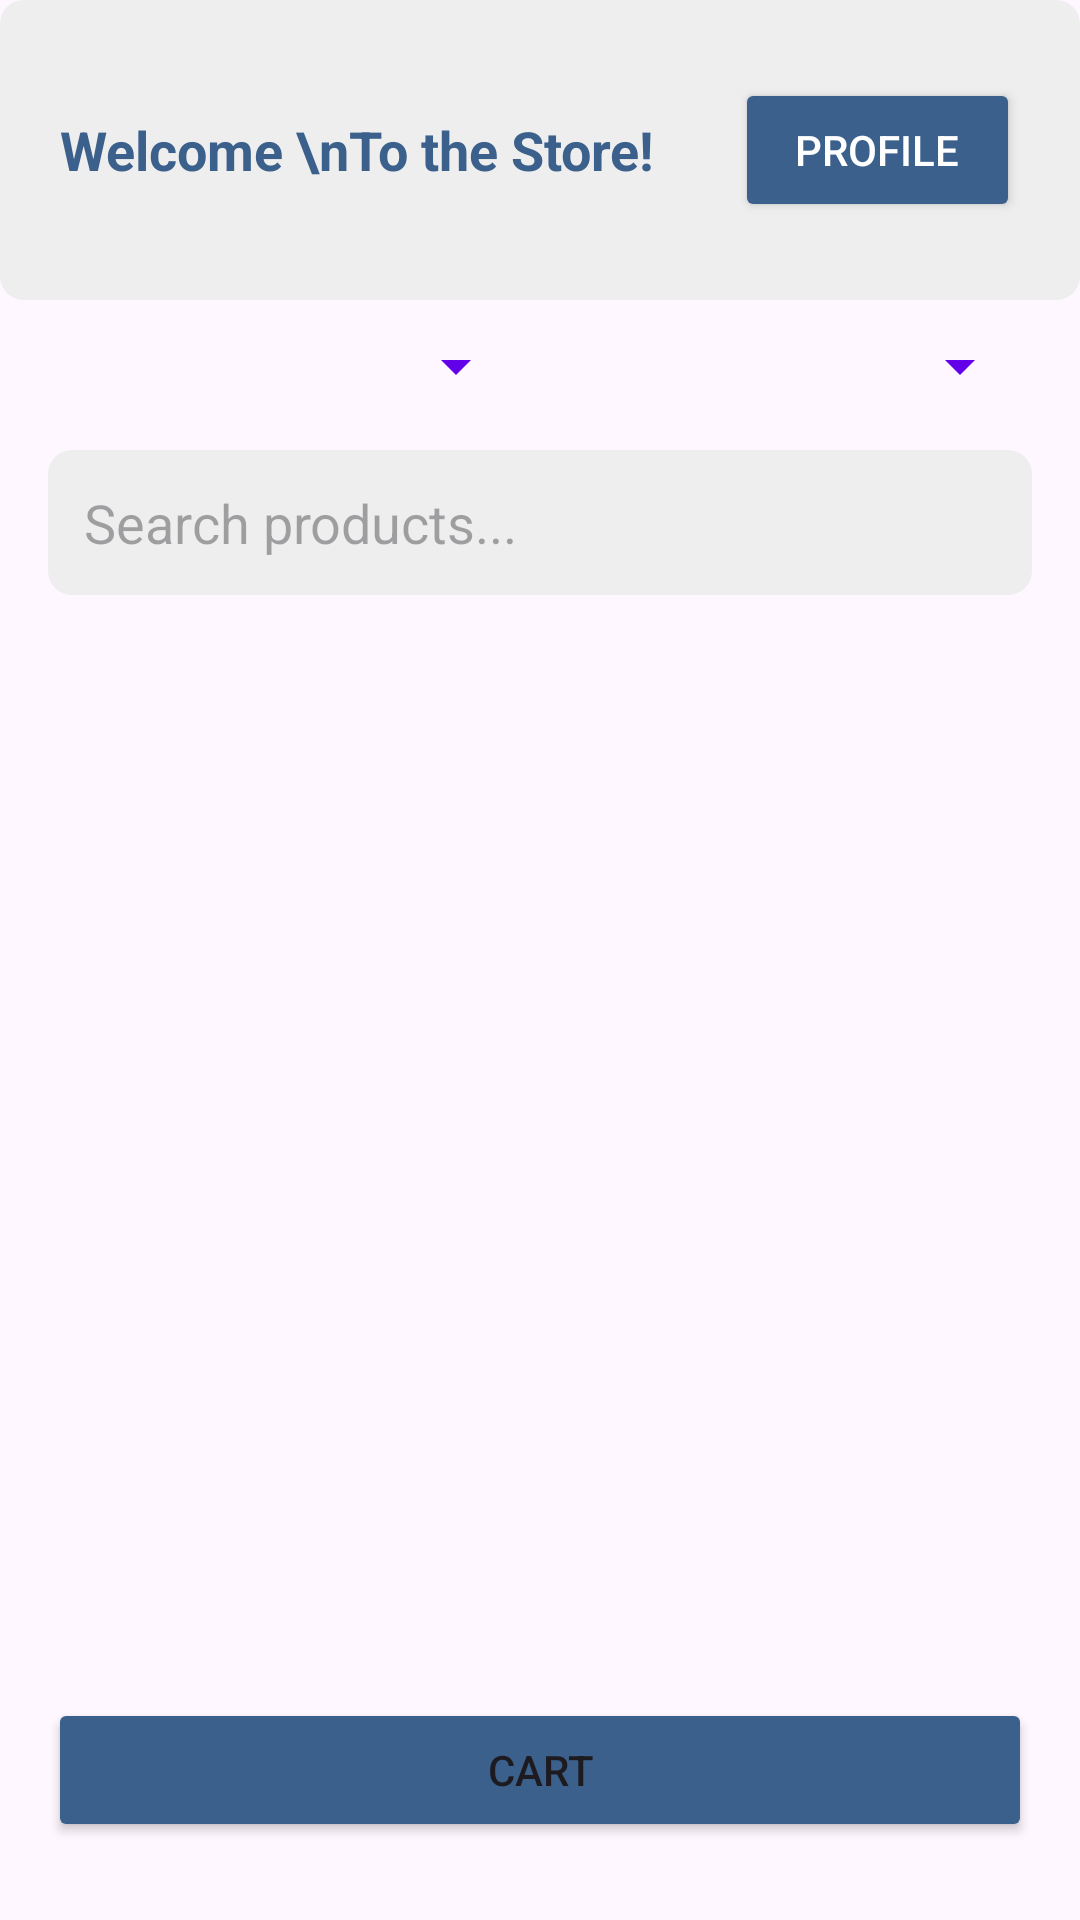

Layout XML and referenced resources for this Android screen:
<!-- AndroidManifest.xml: application theme Theme.WarehouseManagementSystem -->
<!-- res/layout/activity_customer_home.xml -->
<RelativeLayout xmlns:android="http://schemas.android.com/apk/res/android"
    xmlns:app="http://schemas.android.com/apk/res-auto"
    android:layout_width="match_parent"
    android:layout_height="match_parent">

    


    
    <LinearLayout
        android:id="@+id/titleLayout"
        android:layout_width="match_parent"
        android:layout_height="100dp"
        android:background="@drawable/edit_text_bg"
        android:orientation="horizontal"
        android:padding="20dp">

        <TextView
            android:id="@+id/customerWelcomeText"
            android:layout_width="wrap_content"
            android:layout_height="wrap_content"
            android:layout_gravity="center|center_vertical"
            android:layout_weight="0.8"
            android:text="Welcome \nTo the Store!"
            android:textAlignment="textStart"
            android:textColor="@color/primaryColor"
            android:textSize="18sp"
            android:textStyle="bold" />

        <Button
            android:id="@+id/editProfileButton"
            android:layout_width="wrap_content"
            android:layout_height="48dp"
            android:layout_gravity="center|center_vertical"
            android:layout_weight="0.2"
            android:backgroundTint="@color/primaryColor"
            android:text="Profile"
            android:textColor="#FFFFFF"
            app:icon="@drawable/edit_profile" />

    </LinearLayout>

    <LinearLayout
        android:id="@+id/filterSection"
        android:layout_width="match_parent"
        android:layout_height="wrap_content"
        android:layout_below="@+id/titleLayout"
        android:layout_marginHorizontal="16dp"

        android:layout_marginTop="10dp"
        android:orientation="horizontal">

        
        <Spinner
            android:id="@+id/categorySpinner"
            android:layout_width="0dp"
            android:layout_height="wrap_content"
            android:layout_weight="1"
            android:backgroundTint="#6200EA"
            android:spinnerMode="dropdown" />

        <View
            android:layout_width="8dp"
            android:layout_height="match_parent" />

        
        <Spinner
            android:id="@+id/priceSpinner"
            android:layout_width="0dp"
            android:layout_height="wrap_content"
            android:layout_weight="1"
            android:backgroundTint="#6200EA"
            android:spinnerMode="dropdown" />
    </LinearLayout>

    
    <EditText
        android:id="@+id/searchBar"
        android:layout_width="match_parent"
        android:layout_height="wrap_content"
        android:layout_below="@id/filterSection"
        android:layout_margin="16dp"
        android:background="@drawable/edit_text_bg"
        android:hint="Search products..."
        android:padding="12dp" />

    
    <androidx.recyclerview.widget.RecyclerView
        android:id="@+id/productsRecyclerView"
        android:layout_width="match_parent"
        android:layout_height="match_parent"
        android:layout_above="@+id/navigationButtons"
        android:layout_below="@+id/filterSection"
        android:layout_marginTop="81dp"
        android:layout_marginBottom="0dp"
        android:clipToPadding="false"
        android:padding="16dp" />

    
    <LinearLayout
        android:id="@+id/navigationButtons"
        android:layout_width="match_parent"
        android:layout_height="wrap_content"
        android:layout_alignParentBottom="true"
        android:layout_margin="16dp"
        android:layout_marginBottom="619dp"
        android:orientation="horizontal">

        <Button
            android:id="@+id/cartButton"
            android:layout_width="0dp"
            android:layout_height="48dp"
            android:layout_marginBottom="10dp"
            android:layout_weight="1"
            android:backgroundTint="@color/primaryColor"
            android:text="Cart"
            app:icon="@drawable/cart" />
    </LinearLayout>


</RelativeLayout>
<!-- resources referenced by this layout -->
<resources>
  <color name="primaryColor">#3B608B</color>
  <!-- drawable cart: png bitmap (drawable, 27491 bytes) -->
  <!-- drawable edit_profile: png bitmap (drawable, 31785 bytes) -->
  <!-- drawable edit_text_bg (drawable) -->
  <?xml version="1.0" encoding="utf-8"?>
  <shape xmlns:android="http://schemas.android.com/apk/res/android">
      <solid android:color="#EEEEEE"/>
      <corners android:radius="8dp"/>
      <padding
          android:left="10dp"
          android:top="10dp"
          android:right="10dp"
          android:bottom="10dp"/>
  </shape>
  <style name="Theme.WarehouseManagementSystem" parent="Base.Theme.WarehouseManagementSystem" />
  <style name="Base.Theme.WarehouseManagementSystem" parent="Theme.Material3.DayNight.NoActionBar">
          
          
      </style>
</resources>
